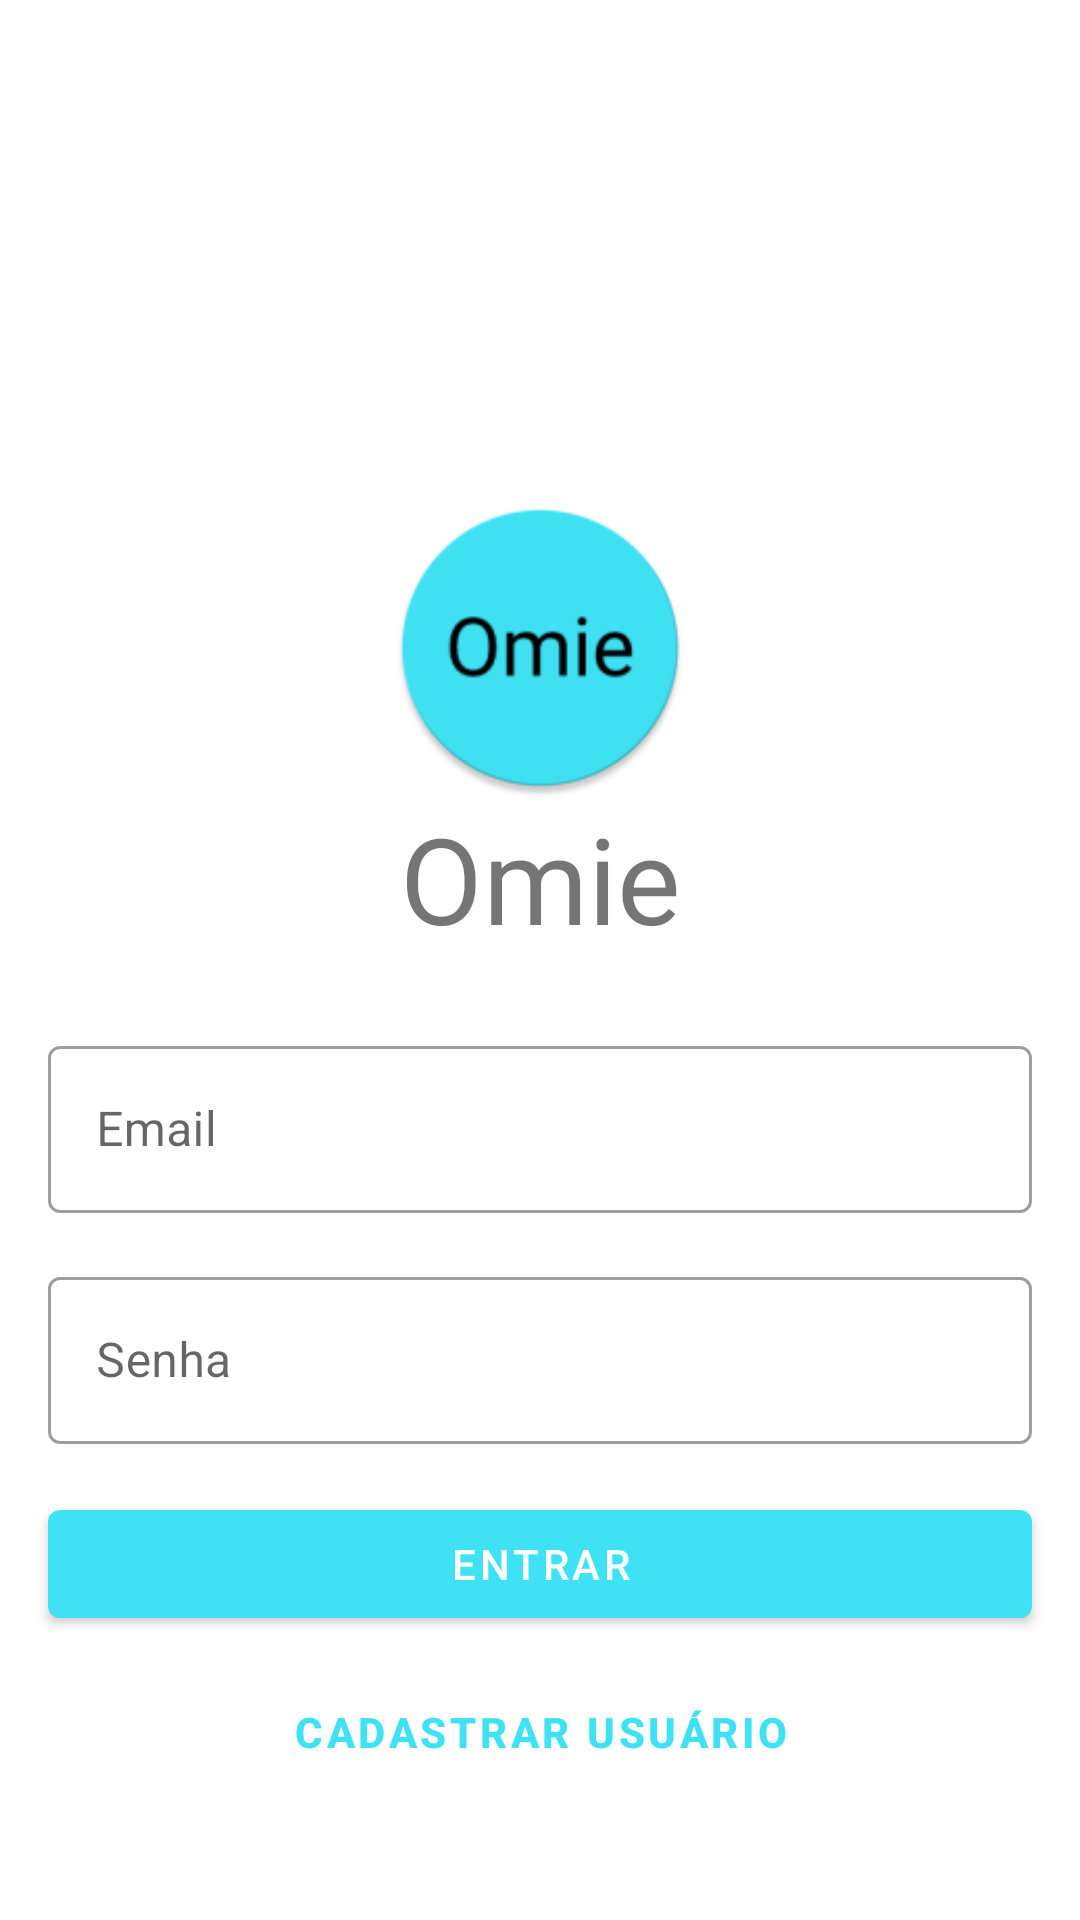

Produce the Android XML layout that renders to this screen, including the resource entries it uses.
<!-- AndroidManifest.xml: activity theme Theme.Omie -->
<!-- res/layout/activity_sing_in.xml -->
<?xml version="1.0" encoding="utf-8"?>
<ScrollView
    xmlns:android="http://schemas.android.com/apk/res/android"
    xmlns:app="http://schemas.android.com/apk/res-auto"
    android:layout_width="match_parent"
    android:layout_height="match_parent"
    android:fillViewport="true">

    <androidx.constraintlayout.widget.ConstraintLayout
        android:layout_width="match_parent"
        android:layout_height="wrap_content">

        <ImageView
            android:id="@+id/activity_sing_in_image_logo"
            android:layout_width="100dp"
            android:layout_height="100dp"
            android:layout_marginTop="100dp"
            app:layout_constraintBottom_toBottomOf="parent"
            app:layout_constraintStart_toStartOf="parent"
            app:layout_constraintEnd_toEndOf="parent"
            app:layout_constraintTop_toTopOf="parent"
            app:layout_constraintVertical_bias="0.15"
            app:srcCompat="@mipmap/ic_launcher_round"
            android:contentDescription="@string/image_logo" />

        <TextView
            android:id="@+id/activity_sing_in_title"
            android:layout_width="wrap_content"
            android:layout_height="wrap_content"
            android:text="@string/omie"
            android:textSize="40sp"
            app:layout_constraintEnd_toEndOf="parent"
            app:layout_constraintStart_toStartOf="parent"
            app:layout_constraintTop_toBottomOf="@id/activity_sing_in_image_logo" />


        <com.google.android.material.textfield.TextInputLayout
            android:id="@+id/activity_sing_in_text_input_layout_email"
            style="@style/Widget.MaterialComponents.TextInputLayout.OutlinedBox"
            android:layout_width="0dp"
            android:layout_height="wrap_content"
            android:layout_marginStart="16dp"
            android:layout_marginTop="24dp"
            android:layout_marginEnd="16dp"
            app:layout_constraintEnd_toEndOf="parent"
            app:layout_constraintStart_toStartOf="parent"
            app:layout_constraintTop_toBottomOf="@id/activity_sing_in_title">

            <com.google.android.material.textfield.TextInputEditText
                android:id="@+id/activity_sing_in_email"
                android:layout_width="match_parent"
                android:layout_height="wrap_content"
                android:hint="@string/email"
                android:inputType="textEmailAddress" />

        </com.google.android.material.textfield.TextInputLayout>

        <com.google.android.material.textfield.TextInputLayout
            android:id="@+id/activity_sing_in_text_input_layout_password"
            style="@style/Widget.MaterialComponents.TextInputLayout.OutlinedBox"
            android:layout_width="0dp"
            android:layout_height="wrap_content"
            android:layout_margin="16dp"
            app:layout_constraintEnd_toEndOf="parent"
            app:layout_constraintStart_toStartOf="parent"
            app:layout_constraintTop_toBottomOf="@id/activity_sing_in_text_input_layout_email">

            <com.google.android.material.textfield.TextInputEditText
                android:id="@+id/activity_sing_in_password"
                android:layout_width="match_parent"
                android:layout_height="wrap_content"
                android:hint="@string/password"
                android:inputType="textPassword" />
        </com.google.android.material.textfield.TextInputLayout>

        <Button
            android:id="@+id/activity_sing_in_button_sing_in"
            android:layout_width="0dp"
            android:layout_height="wrap_content"
            android:layout_marginTop="16dp"
            android:text="@string/sing_in"
            app:layout_constraintEnd_toEndOf="@id/activity_sing_in_text_input_layout_password"
            app:layout_constraintStart_toStartOf="@id/activity_sing_in_text_input_layout_password"
            app:layout_constraintTop_toBottomOf="@id/activity_sing_in_text_input_layout_password" />


        <Button
            android:id="@+id/activity_sing_in_button_sing_up"
            android:layout_width="0dp"
            android:layout_height="wrap_content"
            android:layout_marginTop="8dp"
            android:background="@android:color/transparent"
            android:text="@string/sing_up_user"
            android:textColor="@color/colorPrimary"
            android:textStyle="bold"
            app:layout_constraintBottom_toBottomOf="parent"
            app:layout_constraintEnd_toEndOf="@+id/activity_sing_in_button_sing_in"
            app:layout_constraintHorizontal_bias="0.0"
            app:layout_constraintStart_toStartOf="@+id/activity_sing_in_button_sing_in"
            app:layout_constraintTop_toBottomOf="@id/activity_sing_in_button_sing_in"
            app:layout_constraintVertical_bias="0.0" />
    </androidx.constraintlayout.widget.ConstraintLayout>

</ScrollView>
<!-- resources referenced by this layout -->
<resources>
  <color name="colorPrimary">#3EE2F4</color>
  <!-- mipmap ic_launcher_round: png bitmap (mipmap-hdpi, 3687 bytes) -->
  <string name="email">Email</string>
  <string name="image_logo">imagem logo</string>
  <string name="omie">Omie</string>
  <string name="password">Senha</string>
  <string name="sing_in">Entrar</string>
  <string name="sing_up_user">Cadastrar usuário</string>
  <style name="Theme.Omie" parent="Theme.MaterialComponents.DayNight.NoActionBar">
          
          <item name="colorPrimary">@color/colorPrimary</item>
          <item name="colorPrimaryVariant">@color/colorPrimaryVariant</item>
          <item name="colorOnPrimary">@color/white</item>
          
          <item name="colorSecondary">@color/colorSecondary</item>
          <item name="colorSecondaryVariant">@color/colorSecondaryVariant</item>
          <item name="colorOnSecondary">@color/black</item>
          
          <item name="android:statusBarColor">?attr/colorPrimaryVariant</item>
      </style>
  <color name="colorPrimaryVariant">#1BCFEC</color>
  <color name="white">#FFFFFFFF</color>
  <color name="colorSecondary">#D8FD00</color>
  <color name="colorSecondaryVariant">#BFFC00</color>
  <color name="black">#FF000000</color>
</resources>
